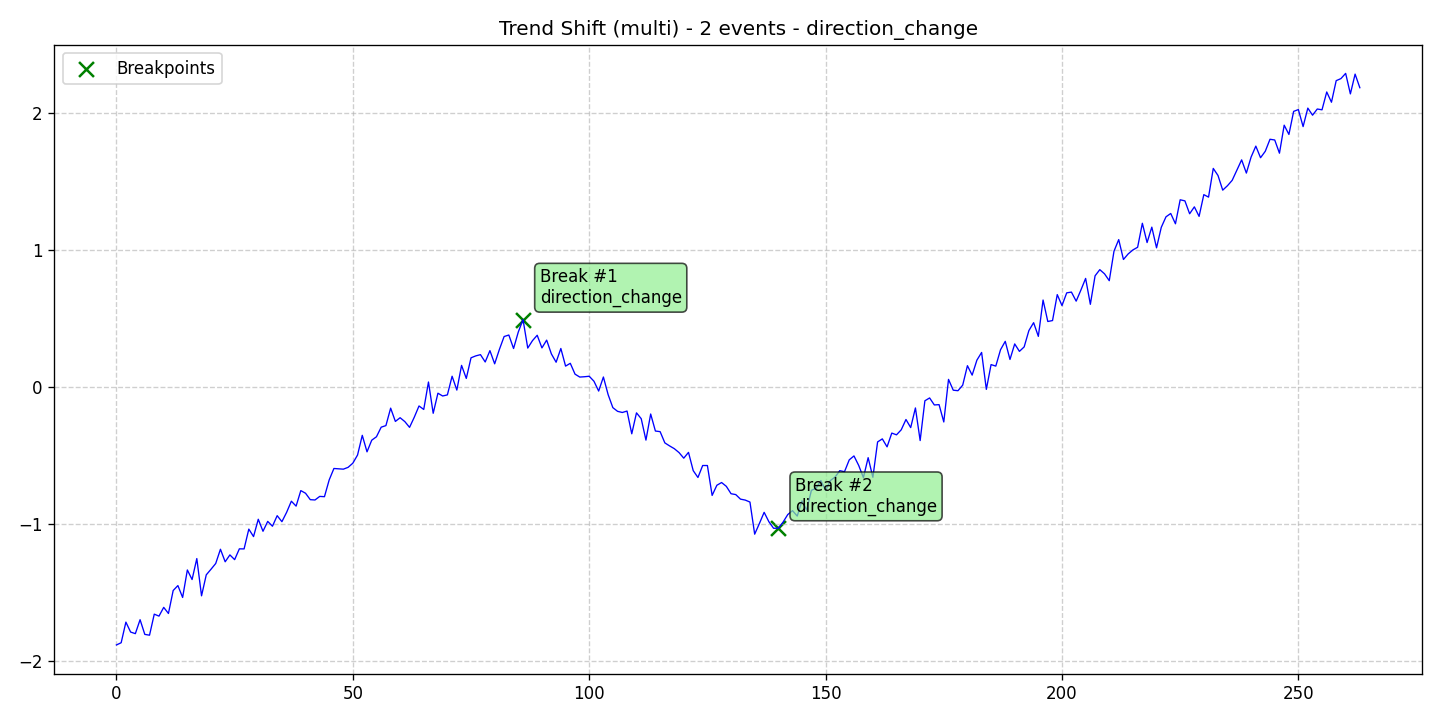

The data file committed next to this chart (first rows):
data, stationary, det_lin_up, det_lin_down, det_quad, det_cubic, det_exp, det_damped, stoc_trend, volatility, single_seas, multiple_seas, point_anom_single, point_anom_multi, collect_anom, context_anom, mean_shift, var_shift, trend_shift, date, is_break, is_anomaly, is_multi, location_beginning
-1.883, 0, 0, 0, 0, 0, 0, 0, 0, 0, 0, 0, 0, 0, 0, 0, 0, 0, 1, 2020-01-01, 0, 0, 1, 0
-1.867, 0, 0, 0, 0, 0, 0, 0, 0, 0, 0, 0, 0, 0, 0, 0, 0, 0, 1, 2020-01-02, 0, 0, 1, 0
-1.717, 0, 0, 0, 0, 0, 0, 0, 0, 0, 0, 0, 0, 0, 0, 0, 0, 0, 1, 2020-01-03, 0, 0, 1, 0
-1.789, 0, 0, 0, 0, 0, 0, 0, 0, 0, 0, 0, 0, 0, 0, 0, 0, 0, 1, 2020-01-04, 0, 0, 1, 0
-1.801, 0, 0, 0, 0, 0, 0, 0, 0, 0, 0, 0, 0, 0, 0, 0, 0, 0, 1, 2020-01-05, 0, 0, 1, 0
-1.699, 0, 0, 0, 0, 0, 0, 0, 0, 0, 0, 0, 0, 0, 0, 0, 0, 0, 1, 2020-01-06, 0, 0, 1, 0
-1.806, 0, 0, 0, 0, 0, 0, 0, 0, 0, 0, 0, 0, 0, 0, 0, 0, 0, 1, 2020-01-07, 0, 0, 1, 0
-1.812, 0, 0, 0, 0, 0, 0, 0, 0, 0, 0, 0, 0, 0, 0, 0, 0, 0, 1, 2020-01-08, 0, 0, 1, 0
-1.658, 0, 0, 0, 0, 0, 0, 0, 0, 0, 0, 0, 0, 0, 0, 0, 0, 0, 1, 2020-01-09, 0, 0, 1, 0
-1.673, 0, 0, 0, 0, 0, 0, 0, 0, 0, 0, 0, 0, 0, 0, 0, 0, 0, 1, 2020-01-10, 0, 0, 1, 0
-1.609, 0, 0, 0, 0, 0, 0, 0, 0, 0, 0, 0, 0, 0, 0, 0, 0, 0, 1, 2020-01-11, 0, 0, 1, 0
-1.653, 0, 0, 0, 0, 0, 0, 0, 0, 0, 0, 0, 0, 0, 0, 0, 0, 0, 1, 2020-01-12, 0, 0, 1, 0
-1.486, 0, 0, 0, 0, 0, 0, 0, 0, 0, 0, 0, 0, 0, 0, 0, 0, 0, 1, 2020-01-13, 0, 0, 1, 0
-1.45, 0, 0, 0, 0, 0, 0, 0, 0, 0, 0, 0, 0, 0, 0, 0, 0, 0, 1, 2020-01-14, 0, 0, 1, 0
-1.537, 0, 0, 0, 0, 0, 0, 0, 0, 0, 0, 0, 0, 0, 0, 0, 0, 0, 1, 2020-01-15, 0, 0, 1, 0
-1.336, 0, 0, 0, 0, 0, 0, 0, 0, 0, 0, 0, 0, 0, 0, 0, 0, 0, 1, 2020-01-16, 0, 0, 1, 0
-1.406, 0, 0, 0, 0, 0, 0, 0, 0, 0, 0, 0, 0, 0, 0, 0, 0, 0, 1, 2020-01-17, 0, 0, 1, 0
-1.253, 0, 0, 0, 0, 0, 0, 0, 0, 0, 0, 0, 0, 0, 0, 0, 0, 0, 1, 2020-01-18, 0, 0, 1, 0
-1.525, 0, 0, 0, 0, 0, 0, 0, 0, 0, 0, 0, 0, 0, 0, 0, 0, 0, 1, 2020-01-19, 0, 0, 1, 0
-1.372, 0, 0, 0, 0, 0, 0, 0, 0, 0, 0, 0, 0, 0, 0, 0, 0, 0, 1, 2020-01-20, 0, 0, 1, 0
-1.331, 0, 0, 0, 0, 0, 0, 0, 0, 0, 0, 0, 0, 0, 0, 0, 0, 0, 1, 2020-01-21, 0, 0, 1, 0
-1.289, 0, 0, 0, 0, 0, 0, 0, 0, 0, 0, 0, 0, 0, 0, 0, 0, 0, 1, 2020-01-22, 0, 0, 1, 0
-1.185, 0, 0, 0, 0, 0, 0, 0, 0, 0, 0, 0, 0, 0, 0, 0, 0, 0, 1, 2020-01-23, 0, 0, 1, 0
-1.276, 0, 0, 0, 0, 0, 0, 0, 0, 0, 0, 0, 0, 0, 0, 0, 0, 0, 1, 2020-01-24, 0, 0, 1, 0
-1.226, 0, 0, 0, 0, 0, 0, 0, 0, 0, 0, 0, 0, 0, 0, 0, 0, 0, 1, 2020-01-25, 0, 0, 1, 0
-1.261, 0, 0, 0, 0, 0, 0, 0, 0, 0, 0, 0, 0, 0, 0, 0, 0, 0, 1, 2020-01-26, 0, 0, 1, 0
-1.182, 0, 0, 0, 0, 0, 0, 0, 0, 0, 0, 0, 0, 0, 0, 0, 0, 0, 1, 2020-01-27, 0, 0, 1, 0
-1.182, 0, 0, 0, 0, 0, 0, 0, 0, 0, 0, 0, 0, 0, 0, 0, 0, 0, 1, 2020-01-28, 0, 0, 1, 0
-1.038, 0, 0, 0, 0, 0, 0, 0, 0, 0, 0, 0, 0, 0, 0, 0, 0, 0, 1, 2020-01-29, 0, 0, 1, 0
-1.092, 0, 0, 0, 0, 0, 0, 0, 0, 0, 0, 0, 0, 0, 0, 0, 0, 0, 1, 2020-01-30, 0, 0, 1, 0
-0.966, 0, 0, 0, 0, 0, 0, 0, 0, 0, 0, 0, 0, 0, 0, 0, 0, 0, 1, 2020-01-31, 0, 0, 1, 0
-1.054, 0, 0, 0, 0, 0, 0, 0, 0, 0, 0, 0, 0, 0, 0, 0, 0, 0, 1, 2020-02-01, 0, 0, 1, 0
-0.9815, 0, 0, 0, 0, 0, 0, 0, 0, 0, 0, 0, 0, 0, 0, 0, 0, 0, 1, 2020-02-02, 0, 0, 1, 0
-1.017, 0, 0, 0, 0, 0, 0, 0, 0, 0, 0, 0, 0, 0, 0, 0, 0, 0, 1, 2020-02-03, 0, 0, 1, 0
-0.9397, 0, 0, 0, 0, 0, 0, 0, 0, 0, 0, 0, 0, 0, 0, 0, 0, 0, 1, 2020-02-04, 0, 0, 1, 0
-0.9836, 0, 0, 0, 0, 0, 0, 0, 0, 0, 0, 0, 0, 0, 0, 0, 0, 0, 1, 2020-02-05, 0, 0, 1, 0
-0.9151, 0, 0, 0, 0, 0, 0, 0, 0, 0, 0, 0, 0, 0, 0, 0, 0, 0, 1, 2020-02-06, 0, 0, 1, 0
-0.8341, 0, 0, 0, 0, 0, 0, 0, 0, 0, 0, 0, 0, 0, 0, 0, 0, 0, 1, 2020-02-07, 0, 0, 1, 0
-0.87, 0, 0, 0, 0, 0, 0, 0, 0, 0, 0, 0, 0, 0, 0, 0, 0, 0, 1, 2020-02-08, 0, 0, 1, 0
-0.7568, 0, 0, 0, 0, 0, 0, 0, 0, 0, 0, 0, 0, 0, 0, 0, 0, 0, 1, 2020-02-09, 0, 0, 1, 0
-0.7761, 0, 0, 0, 0, 0, 0, 0, 0, 0, 0, 0, 0, 0, 0, 0, 0, 0, 1, 2020-02-10, 0, 0, 1, 0
-0.8228, 0, 0, 0, 0, 0, 0, 0, 0, 0, 0, 0, 0, 0, 0, 0, 0, 0, 1, 2020-02-11, 0, 0, 1, 0
-0.8252, 0, 0, 0, 0, 0, 0, 0, 0, 0, 0, 0, 0, 0, 0, 0, 0, 0, 1, 2020-02-12, 0, 0, 1, 0
-0.7991, 0, 0, 0, 0, 0, 0, 0, 0, 0, 0, 0, 0, 0, 0, 0, 0, 0, 1, 2020-02-13, 0, 0, 1, 0
-0.8012, 0, 0, 0, 0, 0, 0, 0, 0, 0, 0, 0, 0, 0, 0, 0, 0, 0, 1, 2020-02-14, 0, 0, 1, 0
-0.6788, 0, 0, 0, 0, 0, 0, 0, 0, 0, 0, 0, 0, 0, 0, 0, 0, 0, 1, 2020-02-15, 0, 0, 1, 0
-0.5954, 0, 0, 0, 0, 0, 0, 0, 0, 0, 0, 0, 0, 0, 0, 0, 0, 0, 1, 2020-02-16, 0, 0, 1, 0
-0.5979, 0, 0, 0, 0, 0, 0, 0, 0, 0, 0, 0, 0, 0, 0, 0, 0, 0, 1, 2020-02-17, 0, 0, 1, 0
-0.6002, 0, 0, 0, 0, 0, 0, 0, 0, 0, 0, 0, 0, 0, 0, 0, 0, 0, 1, 2020-02-18, 0, 0, 1, 0
-0.587, 0, 0, 0, 0, 0, 0, 0, 0, 0, 0, 0, 0, 0, 0, 0, 0, 0, 1, 2020-02-19, 0, 0, 1, 0
-0.5568, 0, 0, 0, 0, 0, 0, 0, 0, 0, 0, 0, 0, 0, 0, 0, 0, 0, 1, 2020-02-20, 0, 0, 1, 0
-0.497, 0, 0, 0, 0, 0, 0, 0, 0, 0, 0, 0, 0, 0, 0, 0, 0, 0, 1, 2020-02-21, 0, 0, 1, 0
-0.3534, 0, 0, 0, 0, 0, 0, 0, 0, 0, 0, 0, 0, 0, 0, 0, 0, 0, 1, 2020-02-22, 0, 0, 1, 0
-0.4738, 0, 0, 0, 0, 0, 0, 0, 0, 0, 0, 0, 0, 0, 0, 0, 0, 0, 1, 2020-02-23, 0, 0, 1, 0
-0.3889, 0, 0, 0, 0, 0, 0, 0, 0, 0, 0, 0, 0, 0, 0, 0, 0, 0, 1, 2020-02-24, 0, 0, 1, 0
-0.3638, 0, 0, 0, 0, 0, 0, 0, 0, 0, 0, 0, 0, 0, 0, 0, 0, 0, 1, 2020-02-25, 0, 0, 1, 0
-0.2939, 0, 0, 0, 0, 0, 0, 0, 0, 0, 0, 0, 0, 0, 0, 0, 0, 0, 1, 2020-02-26, 0, 0, 1, 0
-0.2824, 0, 0, 0, 0, 0, 0, 0, 0, 0, 0, 0, 0, 0, 0, 0, 0, 0, 1, 2020-02-27, 0, 0, 1, 0
-0.155, 0, 0, 0, 0, 0, 0, 0, 0, 0, 0, 0, 0, 0, 0, 0, 0, 0, 1, 2020-02-28, 0, 0, 1, 0
-0.2519, 0, 0, 0, 0, 0, 0, 0, 0, 0, 0, 0, 0, 0, 0, 0, 0, 0, 1, 2020-02-29, 0, 0, 1, 0
... 204 more rows
